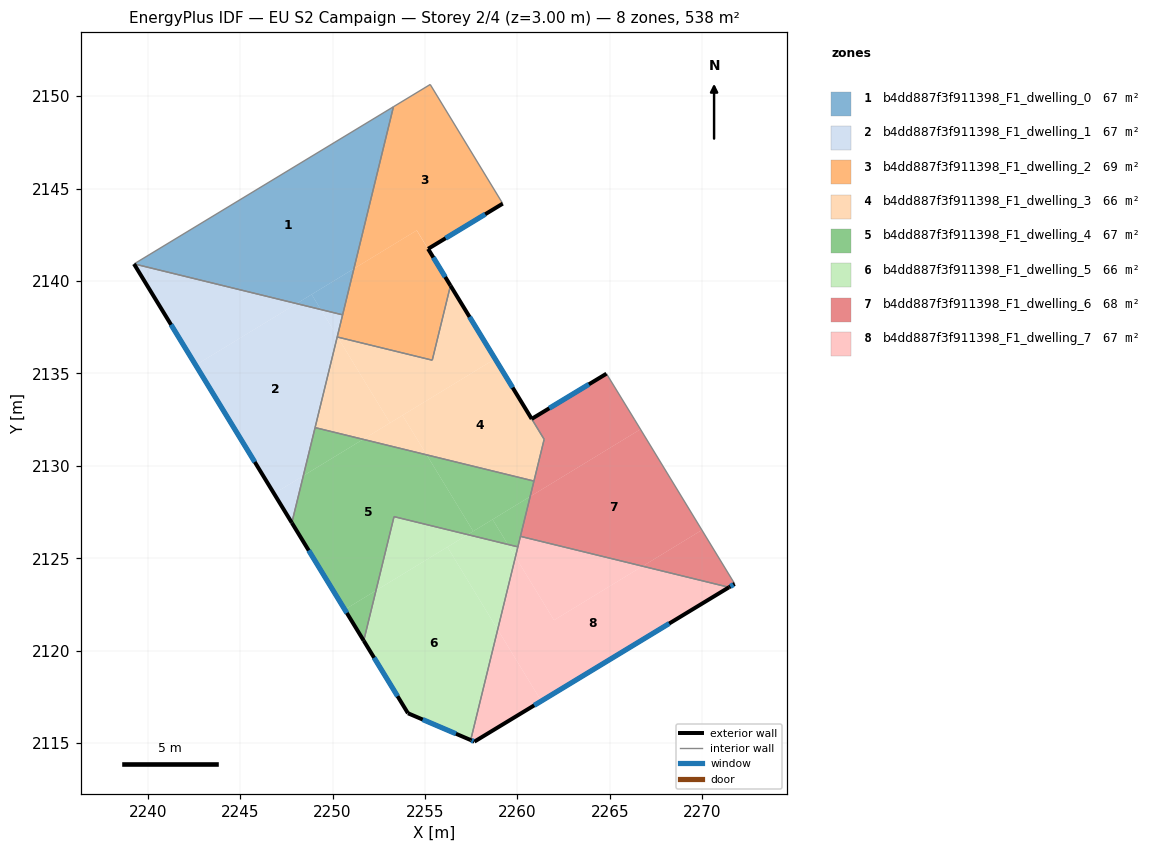
=== STOREY PLAN SPEC (per zone: floor XY polygon, exterior-wall plan segments, windows/doors) ===
zone 1: b4dd887f3f911398_F1_dwelling_0  (67.3 m²)
  floor: (2248.87, 2139.27) (2249.37, 2138.46) (2248.05, 2138.78)
  floor: (2251.15, 2140.67) (2250.54, 2138.17) (2249.37, 2138.46) (2248.87, 2139.27)
  floor: (2253.29, 2149.43) (2251.15, 2140.67) (2248.05, 2138.78) (2239.26, 2140.92)
  interior walls: 3
zone 2: b4dd887f3f911398_F1_dwelling_1  (67.3 m²)
  floor: (2249.37, 2138.46) (2250.26, 2136.99) (2248.42, 2129.46) (2246.83, 2128.50) (2242.60, 2135.45) (2248.05, 2138.78)
  floor: (2248.42, 2129.46) (2247.80, 2126.92) (2246.83, 2128.50)
  floor: (2250.54, 2138.17) (2250.26, 2136.99) (2249.37, 2138.46)
  floor: (2248.05, 2138.78) (2242.60, 2135.45) (2239.26, 2140.92)
  exterior wall: (2239.26, 2140.92) – (2247.80, 2126.92)  [16.4 m]
    window: (2241.26, 2137.63) – (2245.79, 2130.21)  [13.8 m²]
  interior walls: 4
zone 3: b4dd887f3f911398_F1_dwelling_2  (68.7 m²)
  floor: (2255.28, 2150.63) (2259.21, 2144.18) (2255.17, 2141.74) (2254.56, 2142.74) (2251.15, 2140.67) (2253.29, 2149.43)
  floor: (2254.55, 2142.74) (2256.38, 2139.75) (2255.39, 2135.71) (2250.27, 2136.97) (2250.26, 2136.99) (2251.15, 2140.67)
  exterior wall: (2256.38, 2139.75) – (2255.17, 2141.74)  [2.3 m]
    window: (2256.09, 2140.22) – (2255.45, 2141.27)  [2.0 m²]
  exterior wall: (2255.17, 2141.74) – (2259.21, 2144.18)  [4.7 m]
    window: (2256.12, 2142.31) – (2258.26, 2143.61)  [4.0 m²]
  interior walls: 6
zone 4: b4dd887f3f911398_F1_dwelling_3  (66.4 m²)
  floor: (2256.38, 2139.75) (2258.79, 2135.79) (2253.11, 2132.32) (2250.27, 2136.97) (2255.39, 2135.71)
  floor: (2250.27, 2136.97) (2253.11, 2132.32) (2251.65, 2131.43) (2249.05, 2132.07) (2250.25, 2136.97)
  floor: (2253.78, 2132.73) (2255.09, 2130.59) (2251.65, 2131.43)
  floor: (2258.79, 2135.79) (2261.45, 2131.43) (2260.90, 2129.18) (2255.09, 2130.59) (2253.78, 2132.73)
  exterior wall: (2260.77, 2132.54) – (2256.38, 2139.75)  [8.4 m]
    window: (2259.74, 2134.23) – (2257.41, 2138.06)  [7.1 m²]
  interior walls: 6
zone 5: b4dd887f3f911398_F1_dwelling_4  (67.3 m²)
  floor: (2255.09, 2130.59) (2257.61, 2126.46) (2257.31, 2126.28) (2253.33, 2127.25) (2252.35, 2123.25) (2250.66, 2122.22) (2247.80, 2126.92) (2248.42, 2129.46) (2251.65, 2131.43)
  floor: (2260.90, 2129.18) (2260.69, 2128.34) (2257.61, 2126.46) (2255.09, 2130.59)
  floor: (2252.35, 2123.25) (2251.69, 2120.54) (2250.66, 2122.22)
  floor: (2251.65, 2131.43) (2248.42, 2129.46) (2249.05, 2132.07)
  floor: (2260.69, 2128.34) (2260.03, 2125.62) (2259.48, 2125.75) (2258.66, 2127.10)
  floor: (2258.66, 2127.10) (2259.48, 2125.75) (2257.31, 2126.28)
  exterior wall: (2247.80, 2126.92) – (2251.69, 2120.54)  [7.5 m]
    window: (2248.71, 2125.42) – (2250.77, 2122.04)  [6.3 m²]
  interior walls: 6
zone 6: b4dd887f3f911398_F1_dwelling_5  (65.9 m²)
  floor: (2256.21, 2125.61) (2258.93, 2121.14) (2257.47, 2115.16) (2254.08, 2116.61) (2251.69, 2120.54) (2252.35, 2123.25)
  floor: (2257.31, 2126.28) (2252.35, 2123.25) (2253.33, 2127.25)
  floor: (2259.48, 2125.75) (2259.89, 2125.07) (2258.93, 2121.14) (2256.21, 2125.61) (2257.31, 2126.28)
  floor: (2260.03, 2125.62) (2259.89, 2125.07) (2259.48, 2125.75)
  exterior wall: (2251.69, 2120.54) – (2254.08, 2116.61)  [4.6 m]
    window: (2252.25, 2119.62) – (2253.52, 2117.53)  [3.9 m²]
  exterior wall: (2254.08, 2116.61) – (2257.47, 2115.16)  [3.7 m]
    window: (2254.88, 2116.27) – (2256.68, 2115.50)  [3.1 m²]
  interior walls: 3
zone 7: b4dd887f3f911398_F1_dwelling_6  (68.1 m²)
  floor: (2264.82, 2134.98) (2266.52, 2132.21) (2266.66, 2131.98) (2260.69, 2128.34) (2261.45, 2131.43) (2260.77, 2132.54)
  floor: (2266.66, 2131.98) (2269.98, 2126.53) (2266.77, 2124.57) (2260.16, 2126.18) (2260.69, 2128.34)
  floor: (2269.98, 2126.53) (2271.76, 2123.62) (2271.45, 2123.43) (2266.77, 2124.57)
  exterior wall: (2271.45, 2123.43) – (2271.76, 2123.62)  [0.4 m]
    window: (2271.52, 2123.47) – (2271.68, 2123.57)  [0.3 m²]
  exterior wall: (2264.82, 2134.98) – (2260.77, 2132.54)  [4.7 m]
    window: (2263.87, 2134.41) – (2261.72, 2133.11)  [4.0 m²]
  interior walls: 6
zone 8: b4dd887f3f911398_F1_dwelling_7  (67.3 m²)
  floor: (2271.45, 2123.43) (2261.29, 2117.27) (2258.93, 2121.14) (2259.89, 2125.07) (2261.98, 2121.65) (2266.77, 2124.57)
  floor: (2258.93, 2121.14) (2261.29, 2117.27) (2257.67, 2115.08) (2257.47, 2115.16)
  floor: (2266.77, 2124.57) (2261.98, 2121.65) (2259.89, 2125.07) (2260.16, 2126.18)
  exterior wall: (2257.47, 2115.16) – (2257.67, 2115.08)  [0.2 m]
    window: (2257.52, 2115.14) – (2257.63, 2115.10)  [0.2 m²]
  exterior wall: (2257.67, 2115.08) – (2271.45, 2123.43)  [16.1 m]
    window: (2260.91, 2117.04) – (2268.21, 2121.47)  [13.6 m²]
  interior walls: 3

=== DERIVED (storey summary) ===
Building: EU S2 Campaign
Storey: 2 of 4  (floor level z = 3.00 m)
Storey gross floor area: 538.3 m²
Zones on this storey: 8
  - b4dd887f3f911398_F1_dwelling_0: floor 67.3 m²
  - b4dd887f3f911398_F1_dwelling_1: floor 67.3 m²; exterior wall 16.4 m (49.2 m²); 1 window(s) 13.8 m²; WWR 28.1%
  - b4dd887f3f911398_F1_dwelling_2: floor 68.7 m²; exterior wall 7.0 m (21.1 m²); 2 window(s) 5.9 m²; WWR 28.1%
  - b4dd887f3f911398_F1_dwelling_3: floor 66.4 m²; exterior wall 8.4 m (25.3 m²); 1 window(s) 7.1 m²; WWR 28.1%
  - b4dd887f3f911398_F1_dwelling_4: floor 67.3 m²; exterior wall 7.5 m (22.4 m²); 1 window(s) 6.3 m²; WWR 28.1%
  - b4dd887f3f911398_F1_dwelling_5: floor 65.9 m²; exterior wall 8.3 m (24.9 m²); 2 window(s) 7.0 m²; WWR 28.1%
  - b4dd887f3f911398_F1_dwelling_6: floor 68.1 m²; exterior wall 5.1 m (15.3 m²); 2 window(s) 4.3 m²; WWR 28.1%
  - b4dd887f3f911398_F1_dwelling_7: floor 67.3 m²; exterior wall 16.3 m (49.0 m²); 2 window(s) 13.8 m²; WWR 28.1%
Zone adjacency (shared interzone walls):
  - b4dd887f3f911398_F1_dwelling_0 ↔ b4dd887f3f911398_F1_dwelling_1
  - b4dd887f3f911398_F1_dwelling_0 ↔ b4dd887f3f911398_F1_dwelling_2
  - b4dd887f3f911398_F1_dwelling_1 ↔ b4dd887f3f911398_F1_dwelling_2
  - b4dd887f3f911398_F1_dwelling_1 ↔ b4dd887f3f911398_F1_dwelling_3
  - b4dd887f3f911398_F1_dwelling_1 ↔ b4dd887f3f911398_F1_dwelling_4
  - b4dd887f3f911398_F1_dwelling_2 ↔ b4dd887f3f911398_F1_dwelling_3
  - b4dd887f3f911398_F1_dwelling_3 ↔ b4dd887f3f911398_F1_dwelling_4
  - b4dd887f3f911398_F1_dwelling_3 ↔ b4dd887f3f911398_F1_dwelling_6
  - b4dd887f3f911398_F1_dwelling_4 ↔ b4dd887f3f911398_F1_dwelling_5
  - b4dd887f3f911398_F1_dwelling_4 ↔ b4dd887f3f911398_F1_dwelling_6
  - b4dd887f3f911398_F1_dwelling_4 ↔ b4dd887f3f911398_F1_dwelling_7
  - b4dd887f3f911398_F1_dwelling_5 ↔ b4dd887f3f911398_F1_dwelling_7
  - b4dd887f3f911398_F1_dwelling_6 ↔ b4dd887f3f911398_F1_dwelling_7